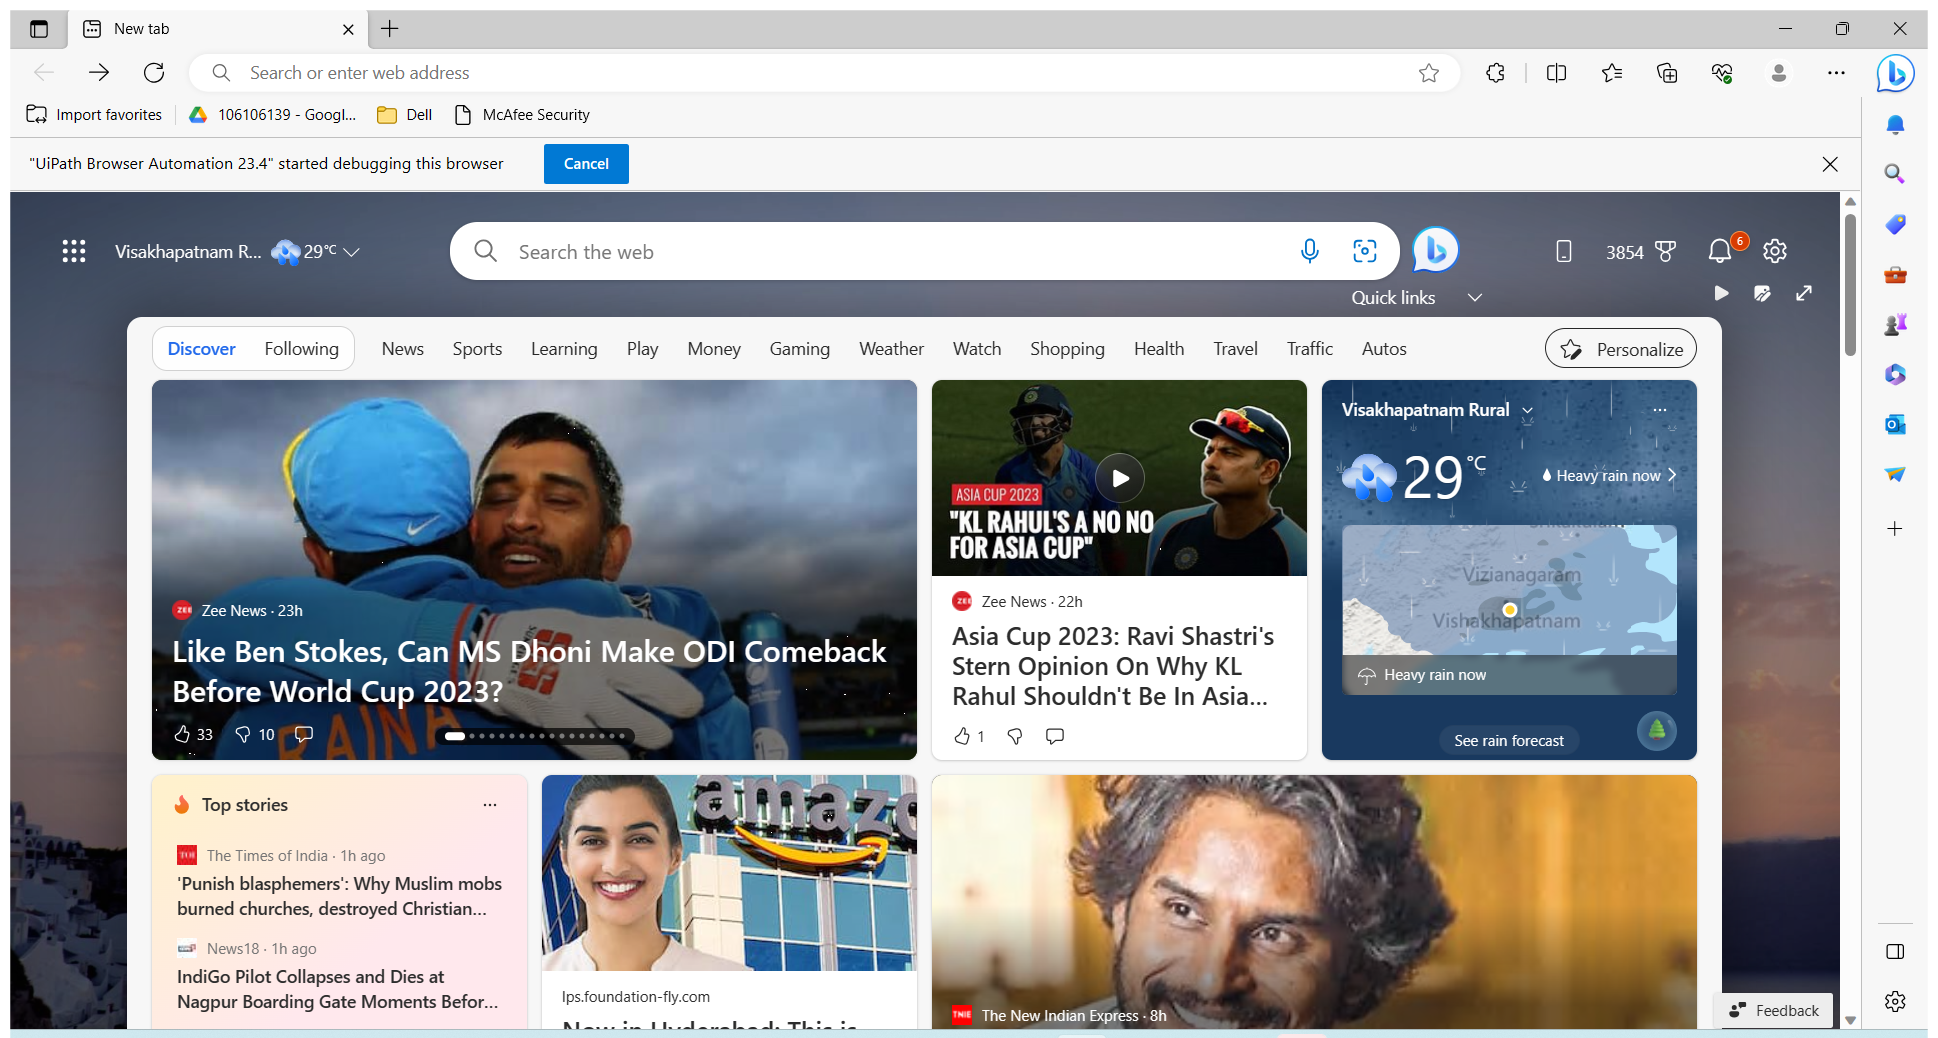
Workflow: Main

Step 1: Use Browser Edge: New tab in window 'New tab' (msedge.exe)

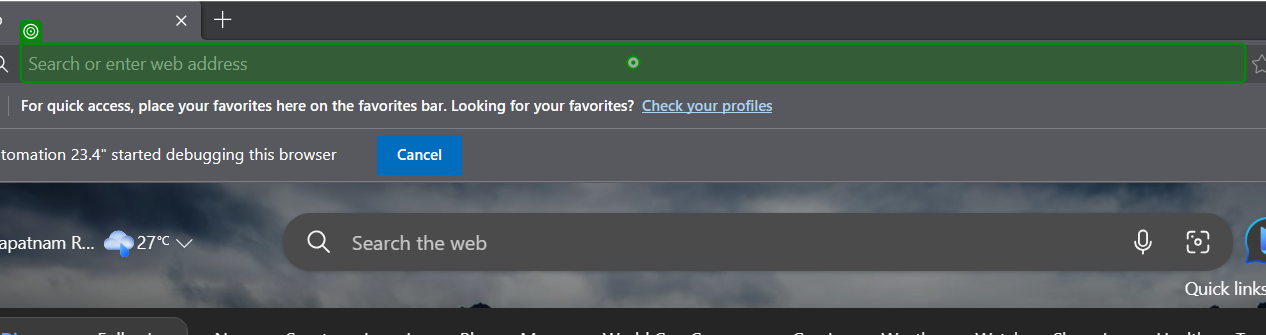
Step 2: type "[CurrentRow.Item("Product").ToString+"[k(Enter)]"]" into 'editable text'